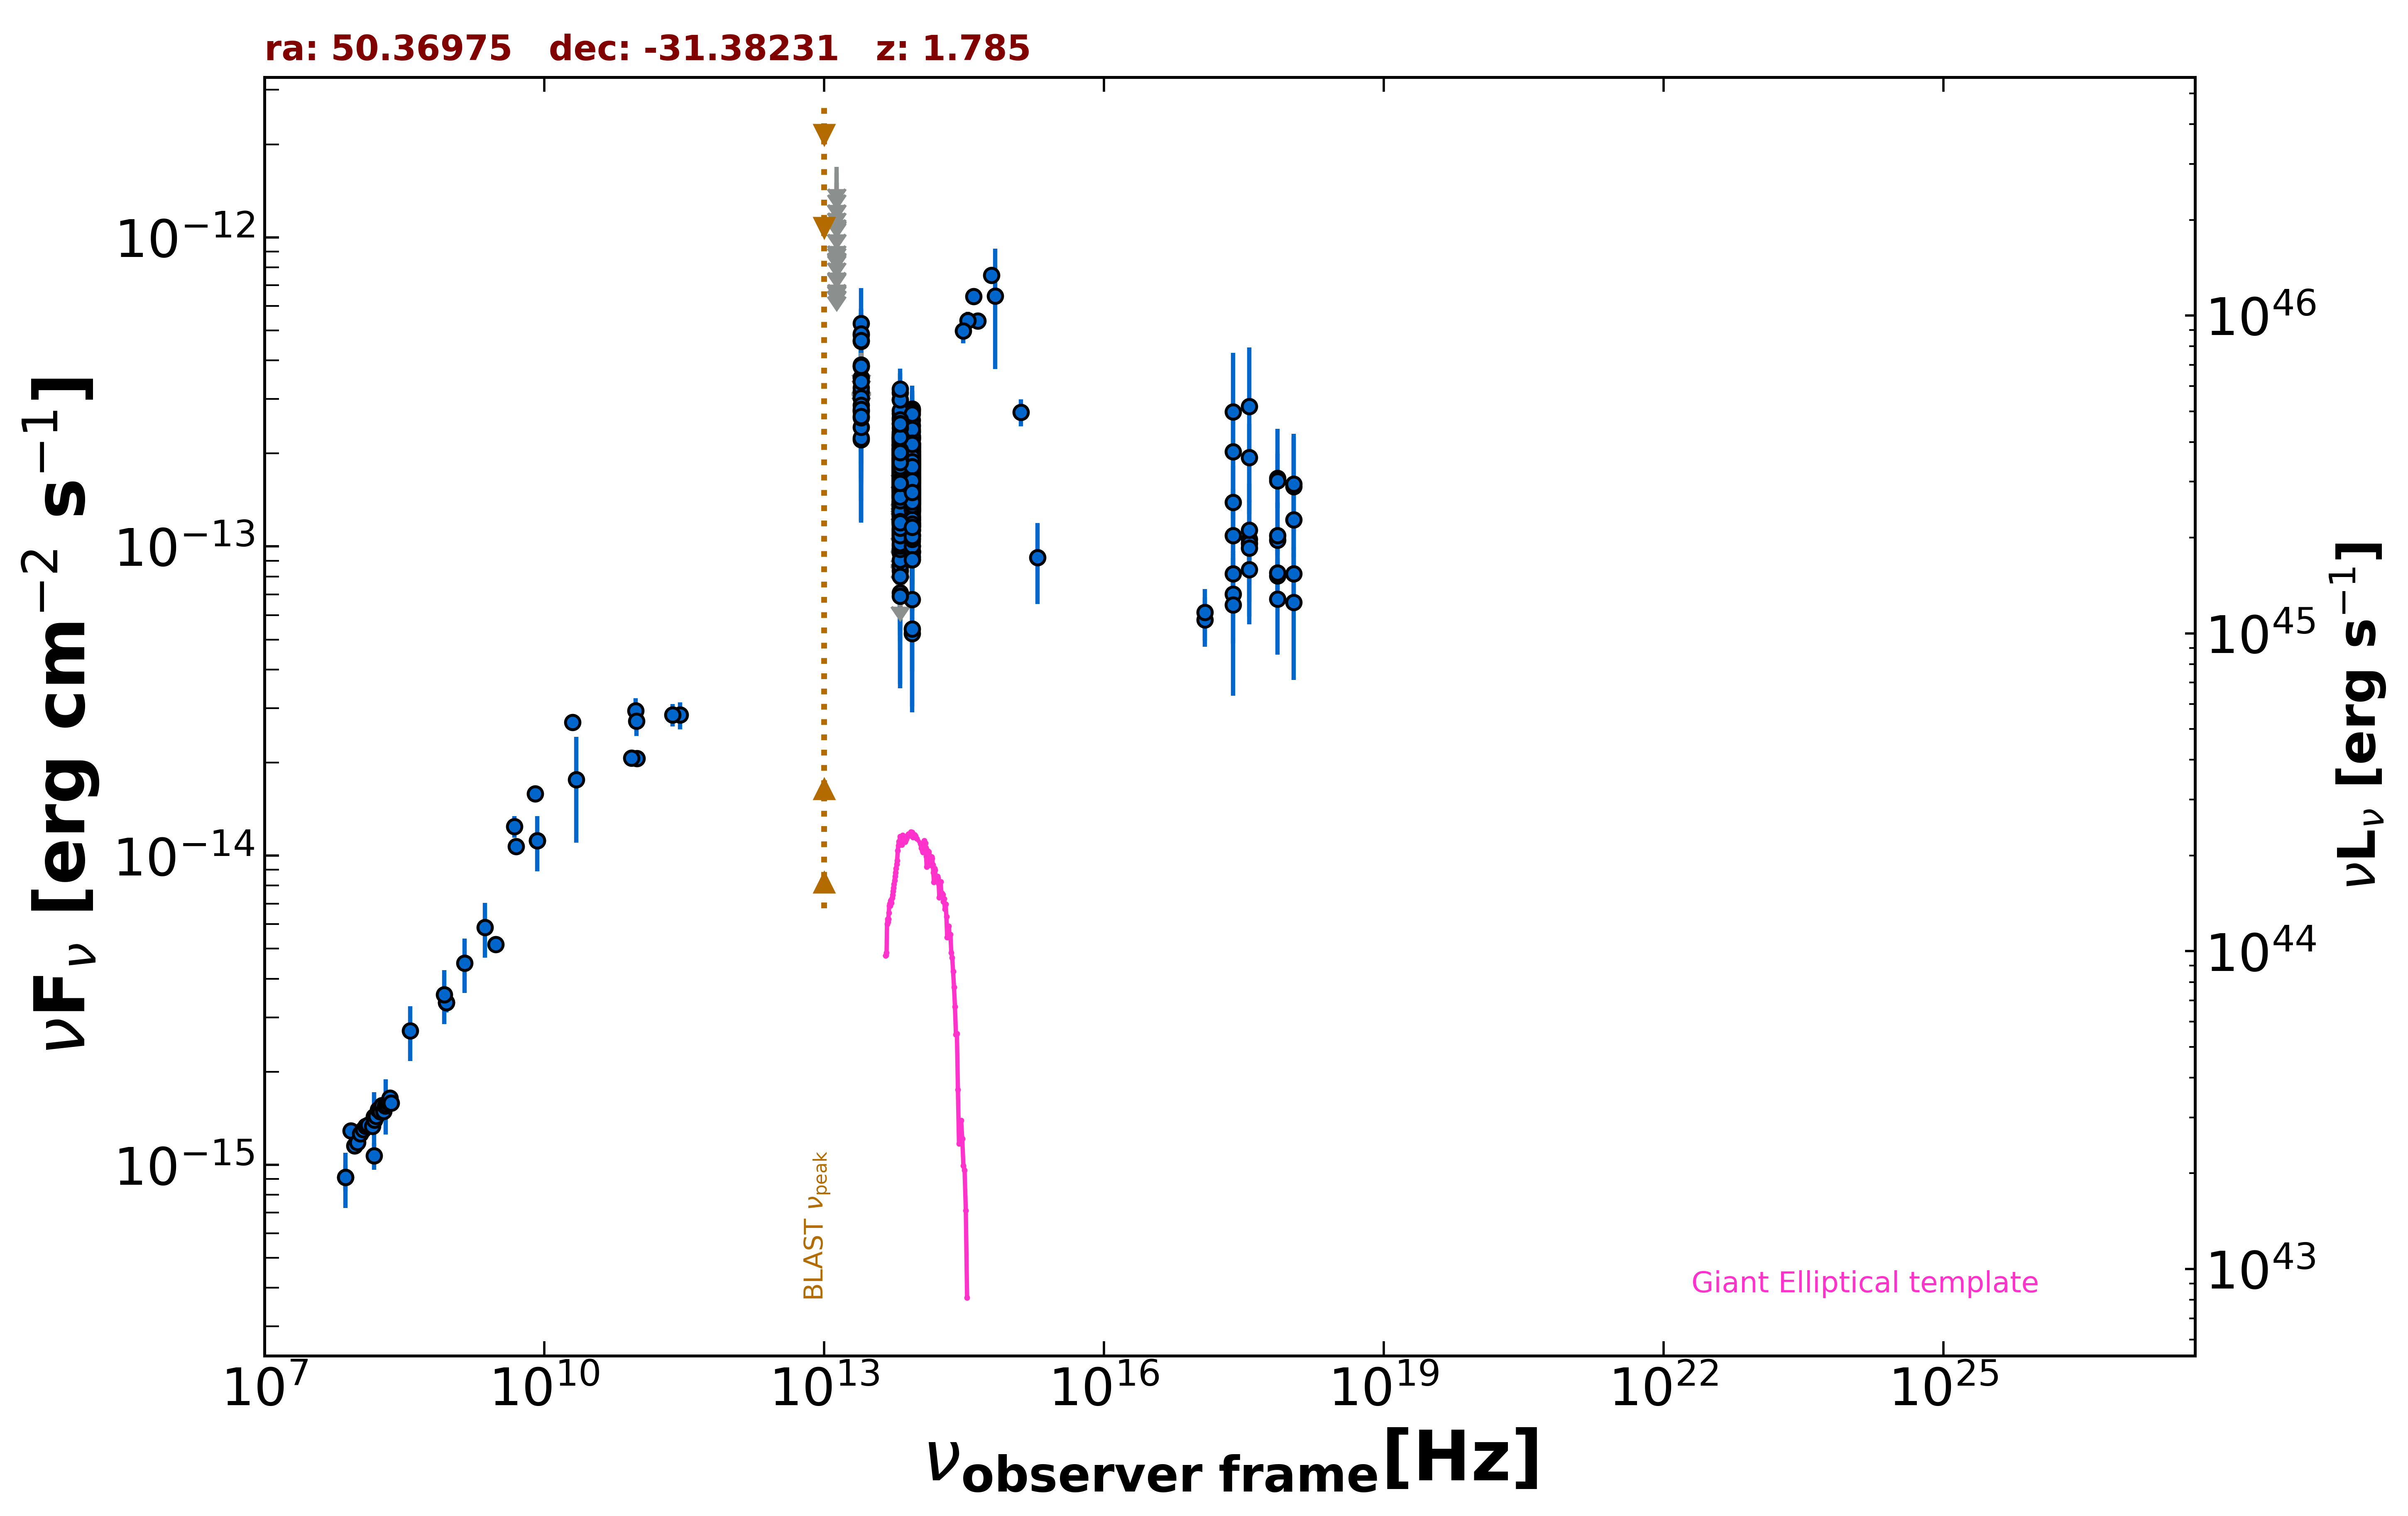

Data behind this chart, as committed beside it:
freq., flux, err_flux, MJD_start, MJD_end, flag, catalog, reference
8.870e+08, 3.345e-15, 2.395e-16, 55000, 55000, , RACS, Hale et al. 2021  PASA  38  e058
8.870e+08, 3.345e-15, 2.395e-16, 55000, 55000, , RACS, Hale et al. 2021  PASA  38  e058
3.000e+09, 5.171e-15, 3.350e-17, 55000, 55000, , VLASSQL, Gordon et al. 2021  ApJS  255  30
2.418e+17, 2.029e-13, 8.965e-14, 55000, 55000, , RASS, Boller et al. 2016  A&A  103  1
2.418e+17, 8.175e-14, 1.286e-14, 57250, 57838, , 1OUSX, Giommi et al. in preparation
1.209e+17, 5.793e-14, 1.049e-14, 57250, 57838, , 1OUSX, Giommi et al. in preparation
3.627e+17, 1.056e-13, 1.522e-14, 57250, 57838, , 1OUSX, Giommi et al. in preparation
7.253e+17, 8.049e-14, 8.030e-15, 57250, 57838, , 1OUSX, Giommi et al. in preparation
1.088e+18, 8.167e-14, 1.798e-14, 57250, 57838, , 1OUSX, Giommi et al. in preparation
7.253e+17, 1.048e-13, 1.090e-14, 55000, 55000, , 2SXPS, Evans et al. 2020  ApJS  247  54
1.209e+17, 6.124e-14, 1.155e-14, 55000, 55000, , 2SXPS, Evans et al. 2020  ApJS  247  54
3.627e+17, 1.024e-13, 1.619e-14, 55000, 55000, , 2SXPS, Evans et al. 2020  ApJS  247  54
1.088e+18, 1.221e-13, 2.469e-14, 55000, 55000, , 2SXPS, Evans et al. 2020  ApJS  247  54
1.500e+08, 1.069e-15, 1.069e-16, 55000, 55000, , TGSS150, Intema et al. 2017  A&A  598  A781
7.400e+07, 9.102e-16, 8.880e-17, 55000, 55000, , VLSSR, Lane et al. 2014  MNRAS  440 327
5.000e+09, 1.070e-14, 5.500e-16, 55000, 55000, , AT20G, Murphy et al. 2010  MNRAS  402  2403
8.000e+09, 1.584e-14, 8.000e-16, 55000, 55000, , AT20G, Murphy et al. 2010  MNRAS  402  2403
2.000e+10, 2.700e-14, 1.400e-15, 55000, 55000, , AT20G, Murphy et al. 2010  MNRAS  402  2403
8.400e+09, 1.118e-14, 0.000e+00, 55000, 55000, , CRATES, Healey et al. 2007  ApJS  171  61
4.800e+09, 1.243e-14, 1.010e-15, 55000, 55000, , PMN, Griffith et al. 1993-1996  VizieR  VIII/…
2.850e+11, 2.850e-14, 2.850e-15, 57238, 57238, , ALMA, Bonato et al. 2019  MNRAS  485  1188
9.506e+10, 2.947e-14, 2.850e-15, 57238, 57238, , ALMA, Bonato et al. 2019  MNRAS  485  1188
9.746e+10, 2.729e-14, 2.920e-15, 57308, 57308, , ALMA, Bonato et al. 2019  MNRAS  485  1188
2.380e+11, 2.856e-14, 2.380e-15, 58040, 58040, , ALMA, Bonato et al. 2019  MNRAS  485  1188
9.820e+10, 2.062e-14, 9.800e-16, 58040, 58040, , ALMA, Bonato et al. 2019  MNRAS  485  1188
8.620e+10, 2.069e-14, 8.600e-16, 58040, 58040, , ALMA, Bonato et al. 2019  MNRAS  485  1188
8.817e+13, 1.558e-13, 1.950e-15, 55000, 55000, , UNWISE, Schlafly et al. 2019  ApJS  240  30
6.517e+13, 1.595e-13, 3.050e-15, 55000, 55000, , UNWISE, Schlafly et al. 2019  ApJS  240  30
8.817e+13, 1.529e-13, 5.100e-15, 55000, 55000, , WISE, Wright et al. 2010  AJ  140  1868
6.517e+13, 1.755e-13, 6.950e-15, 55000, 55000, , WISE, Wright et al. 2010  AJ  140  1868
2.498e+13, 3.020e-13, 2.390e-14, 55000, 55000, , WISE, Wright et al. 2010  AJ  140  1868
1.363e+13, 3.104e-13, 1.039e-13, 55000, 55000, , WISE, Wright et al. 2010  AJ  140  1868
8.817e+13, 1.808e-13, 2.655e-14, 57232, 57232, , NEOWISE, Mainzer et al. 2014  ApJ  792  30
6.517e+13, 1.766e-13, 4.860e-14, 57232, 57232, , NEOWISE, Mainzer et al. 2014  ApJ  792  30
8.817e+13, 1.164e-13, 2.320e-14, 57232, 57232, , NEOWISE, Mainzer et al. 2014  ApJ  792  30
6.517e+13, 1.794e-13, 6.995e-14, 57232, 57232, , NEOWISE, Mainzer et al. 2014  ApJ  792  30
8.817e+13, 1.381e-13, 2.520e-14, 57233, 57233, , NEOWISE, Mainzer et al. 2014  ApJ  792  30
6.517e+13, 2.020e-13, 3.535e-14, 57233, 57233, , NEOWISE, Mainzer et al. 2014  ApJ  792  30
8.817e+13, 1.636e-13, 2.680e-14, 57232, 57232, , NEOWISE, Mainzer et al. 2014  ApJ  792  30
6.517e+13, 1.781e-13, 5.375e-14, 57232, 57232, , NEOWISE, Mainzer et al. 2014  ApJ  792  30
8.817e+13, 1.383e-13, 2.175e-14, 57232, 57232, , NEOWISE, Mainzer et al. 2014  ApJ  792  30
6.517e+13, 2.603e-13, 4.240e-14, 57232, 57232, , NEOWISE, Mainzer et al. 2014  ApJ  792  30
8.817e+13, 2.025e-13, 2.130e-14, 57232, 57232, , NEOWISE, Mainzer et al. 2014  ApJ  792  30
6.517e+13, 1.690e-13, 3.335e-14, 57232, 57232, , NEOWISE, Mainzer et al. 2014  ApJ  792  30
8.817e+13, 1.471e-13, 2.135e-14, 57231, 57231, , NEOWISE, Mainzer et al. 2014  ApJ  792  30
6.517e+13, 2.050e-13, 4.955e-14, 57231, 57231, , NEOWISE, Mainzer et al. 2014  ApJ  792  30
8.817e+13, 1.234e-13, 2.035e-14, 57232, 57232, , NEOWISE, Mainzer et al. 2014  ApJ  792  30
6.517e+13, 3.144e-13, 4.910e-14, 57232, 57232, , NEOWISE, Mainzer et al. 2014  ApJ  792  30
8.817e+13, 1.002e-13, 2.804e-14, 57232, 57232, , NEOWISE, Mainzer et al. 2014  ApJ  792  30
6.517e+13, 1.509e-13, 3.835e-14, 57232, 57232, , NEOWISE, Mainzer et al. 2014  ApJ  792  30
8.817e+13, 1.932e-13, 2.175e-14, 57232, 57232, , NEOWISE, Mainzer et al. 2014  ApJ  792  30
6.517e+13, 1.821e-13, 4.260e-14, 57232, 57232, , NEOWISE, Mainzer et al. 2014  ApJ  792  30
8.817e+13, 1.408e-13, 2.780e-14, 57232, 57232, , NEOWISE, Mainzer et al. 2014  ApJ  792  30
6.517e+13, 1.516e-13, 3.810e-14, 57232, 57232, , NEOWISE, Mainzer et al. 2014  ApJ  792  30
8.817e+13, 1.945e-13, 2.190e-14, 57232, 57232, , NEOWISE, Mainzer et al. 2014  ApJ  792  30
6.517e+13, 1.560e-13, 3.505e-14, 57232, 57232, , NEOWISE, Mainzer et al. 2014  ApJ  792  30
8.817e+13, 1.830e-13, 2.160e-14, 57233, 57233, , NEOWISE, Mainzer et al. 2014  ApJ  792  30
6.517e+13, 1.557e-13, 3.765e-14, 57233, 57233, , NEOWISE, Mainzer et al. 2014  ApJ  792  30
8.817e+13, 1.424e-13, 2.110e-14, 57232, 57232, , NEOWISE, Mainzer et al. 2014  ApJ  792  30
6.517e+13, 1.250e-13, 3.322e-14, 57232, 57232, , NEOWISE, Mainzer et al. 2014  ApJ  792  30
... 799 more rows
